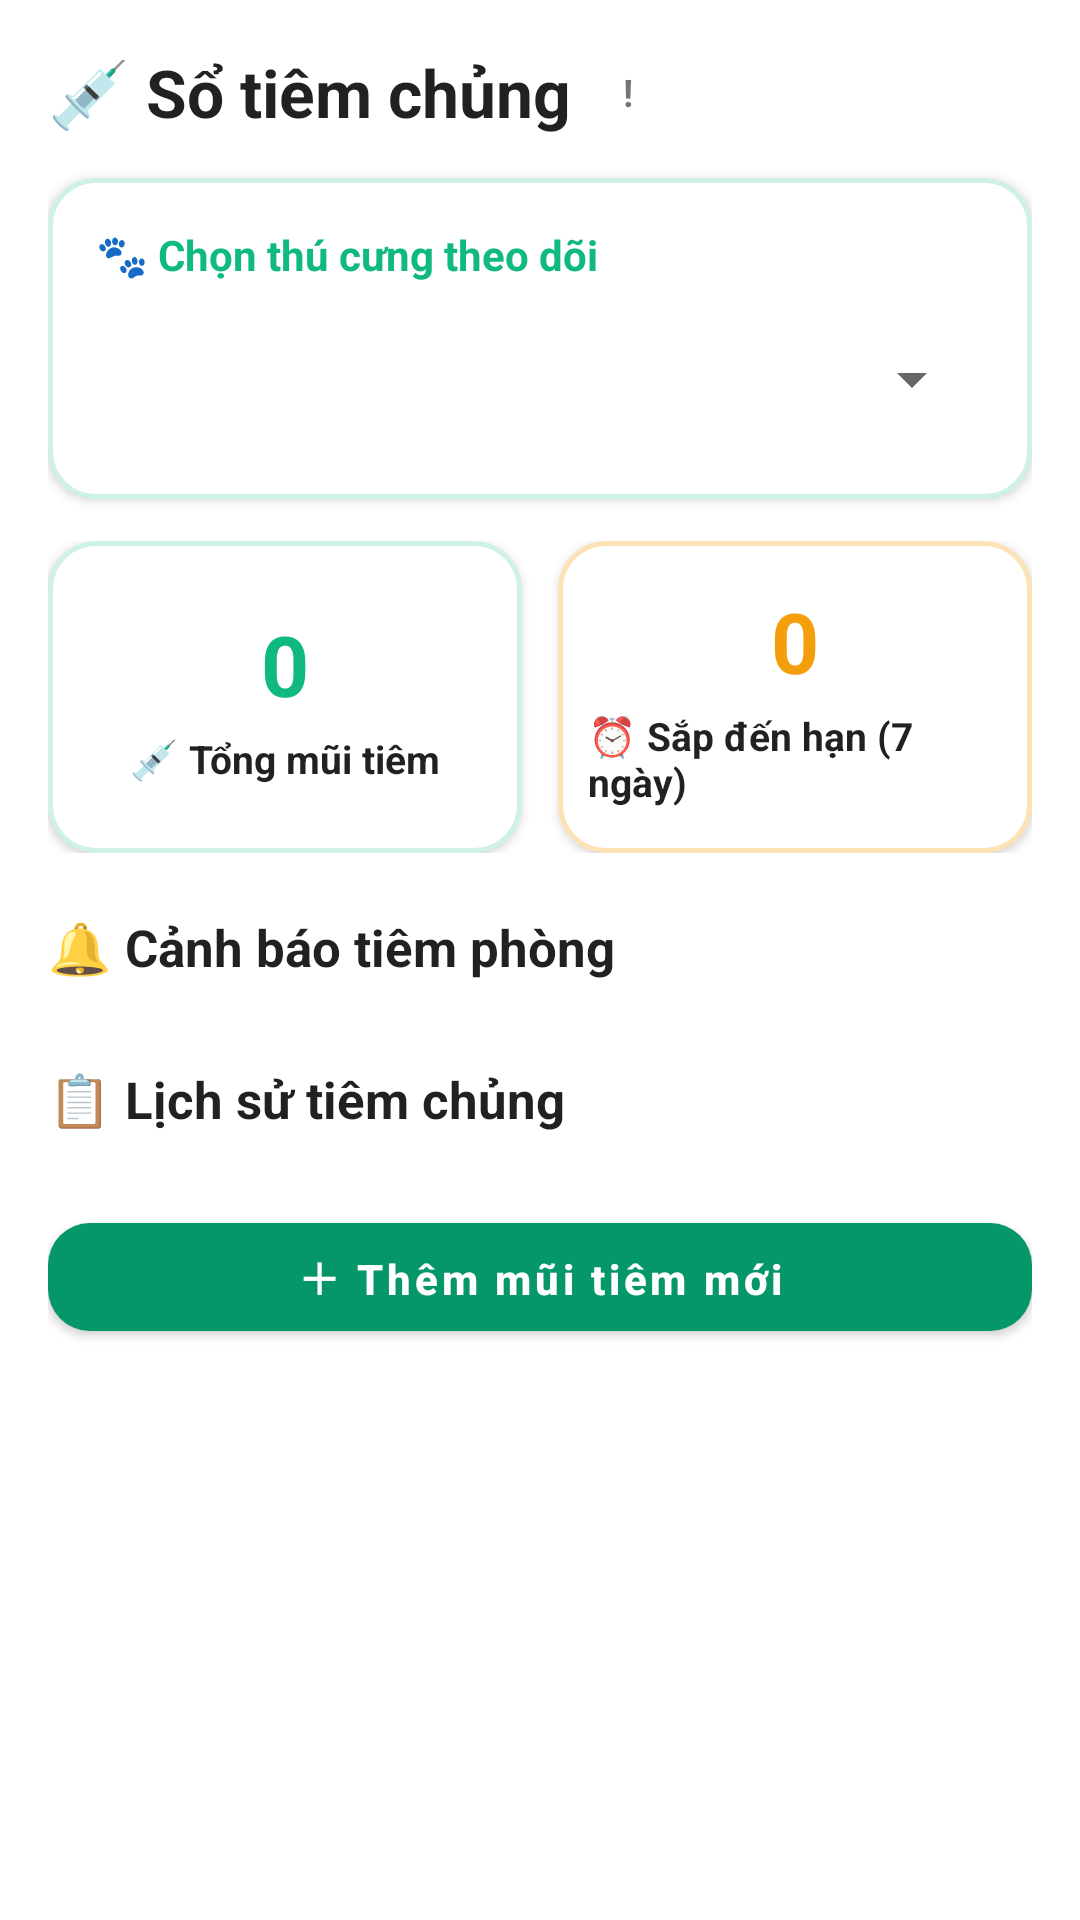

Write the Android layout XML for this screen, with the resource values it uses.
<!-- AndroidManifest.xml: application theme Theme.Healthy_Pet -->
<!-- res/layout/fragment_vaccine_alert.xml -->
<?xml version="1.0" encoding="utf-8"?>
<ScrollView xmlns:android="http://schemas.android.com/apk/res/android"
    xmlns:app="http://schemas.android.com/apk/res-auto"
    android:layout_width="match_parent"
    android:layout_height="match_parent"
    android:background="?android:attr/windowBackground"
    android:fillViewport="true"
    android:padding="16dp">

    <LinearLayout
        android:layout_width="match_parent"
        android:layout_height="wrap_content"
        android:orientation="vertical">

        
        <androidx.constraintlayout.widget.ConstraintLayout
            android:id="@+id/layoutVaccineTitleRow"
            android:layout_width="match_parent"
            android:layout_height="wrap_content">

            <TextView
                android:id="@+id/tvVaccinePageTitle"
                android:layout_width="wrap_content"
                android:layout_height="wrap_content"
                android:text="💉 Sổ tiêm chủng"
                android:textColor="?android:attr/textColorPrimary"
                android:textSize="22sp"
                android:textStyle="bold"
                app:layout_constrainedWidth="true"
                app:layout_constraintBottom_toBottomOf="parent"
                app:layout_constraintEnd_toStartOf="@id/btnInfoVaccine"
                app:layout_constraintHorizontal_bias="0"
                app:layout_constraintHorizontal_chainStyle="packed"
                app:layout_constraintStart_toStartOf="parent"
                app:layout_constraintTop_toTopOf="parent" />

            <TextView
                android:id="@+id/btnInfoVaccine"
                android:layout_width="22dp"
                android:layout_height="22dp"
                android:layout_marginStart="8dp"
                android:clickable="true"
                android:focusable="true"
                android:gravity="center"
                android:text="!"
                android:textSize="12.5sp"
                android:textStyle="bold"
                app:layout_constraintBottom_toBottomOf="@id/tvVaccinePageTitle"
                app:layout_constraintEnd_toEndOf="parent"
                app:layout_constraintStart_toEndOf="@id/tvVaccinePageTitle"
                app:layout_constraintTop_toTopOf="@id/tvVaccinePageTitle" />
        </androidx.constraintlayout.widget.ConstraintLayout>

        <TextView
            android:id="@+id/tvVaccinePageDesc"
            android:layout_width="match_parent"
            android:layout_height="wrap_content"
            android:layout_marginTop="4dp"
            android:text="Theo dõi lịch tiêm định kỳ và cảnh báo sức khỏe thú cưng"
            android:textColor="?android:attr/textColorSecondary"
            android:textSize="13sp"
            android:visibility="gone" />

        
        <com.google.android.material.card.MaterialCardView
            android:layout_width="match_parent"
            android:layout_height="wrap_content"
            android:layout_marginTop="14dp"
            app:cardBackgroundColor="?attr/colorSurface"
            app:cardCornerRadius="16dp"
            app:cardElevation="2dp"
            app:strokeColor="#3310B981"
            app:strokeWidth="1.5dp">

            <LinearLayout
                android:layout_width="match_parent"
                android:layout_height="wrap_content"
                android:orientation="vertical"
                android:padding="16dp">

                <TextView
                    android:layout_width="wrap_content"
                    android:layout_height="wrap_content"
                    android:text="🐾 Chọn thú cưng theo dõi"
                    android:textColor="@color/emerald_500"
                    android:textSize="14sp"
                    android:textStyle="bold" />

                <Spinner
                    android:id="@+id/spinnerPets"
                    android:layout_width="match_parent"
                    android:layout_height="48dp"
                    android:layout_marginTop="8dp" />

            </LinearLayout>
        </com.google.android.material.card.MaterialCardView>

        
        <LinearLayout
            android:layout_width="match_parent"
            android:layout_height="wrap_content"
            android:layout_marginTop="14dp"
            android:orientation="horizontal">

            <com.google.android.material.card.MaterialCardView
                android:layout_width="0dp"
                android:layout_height="104dp"
                android:layout_marginEnd="6dp"
                android:layout_weight="1"
                app:cardBackgroundColor="?attr/colorSurface"
                app:cardCornerRadius="16dp"
                app:cardElevation="2dp"
                app:strokeColor="#3310B981"
                app:strokeWidth="1.5dp">

                <LinearLayout
                    android:layout_width="match_parent"
                    android:layout_height="match_parent"
                    android:gravity="center"
                    android:orientation="vertical"
                    android:padding="10dp">

                    <TextView
                        android:id="@+id/tvTotalVaccinations"
                        android:layout_width="wrap_content"
                        android:layout_height="wrap_content"
                        android:text="0"
                        android:textColor="@color/emerald_500"
                        android:textSize="28sp"
                        android:textStyle="bold" />

                    <TextView
                        android:layout_width="wrap_content"
                        android:layout_height="wrap_content"
                        android:layout_marginTop="4dp"
                        android:text="💉 Tổng mũi tiêm"
                        android:textColor="?android:attr/textColorPrimary"
                        android:textSize="13sp"
                        android:textStyle="bold" />

                </LinearLayout>
            </com.google.android.material.card.MaterialCardView>

            <com.google.android.material.card.MaterialCardView
                android:layout_width="0dp"
                android:layout_height="104dp"
                android:layout_marginStart="6dp"
                android:layout_weight="1"
                app:cardBackgroundColor="?attr/colorSurface"
                app:cardCornerRadius="16dp"
                app:cardElevation="2dp"
                app:strokeColor="#4DF59E0B"
                app:strokeWidth="1.5dp">

                <LinearLayout
                    android:layout_width="match_parent"
                    android:layout_height="match_parent"
                    android:gravity="center"
                    android:orientation="vertical"
                    android:padding="10dp">

                    <TextView
                        android:id="@+id/tvUpcomingVaccinations"
                        android:layout_width="wrap_content"
                        android:layout_height="wrap_content"
                        android:text="0"
                        android:textColor="#F59E0B"
                        android:textSize="28sp"
                        android:textStyle="bold" />

                    <TextView
                        android:layout_width="wrap_content"
                        android:layout_height="wrap_content"
                        android:layout_marginTop="4dp"
                        android:text="⏰ Sắp đến hạn (7 ngày)"
                        android:textColor="?android:attr/textColorPrimary"
                        android:textSize="13sp"
                        android:textStyle="bold" />

                </LinearLayout>
            </com.google.android.material.card.MaterialCardView>

        </LinearLayout>

        
        <TextView
            android:layout_width="match_parent"
            android:layout_height="wrap_content"
            android:layout_marginTop="20dp"
            android:layout_marginBottom="8dp"
            android:text="🔔 Cảnh báo tiêm phòng"
            android:textColor="?android:attr/textColorPrimary"
            android:textSize="17sp"
            android:textStyle="bold" />

        <TextView
            android:id="@+id/tvAlertEmpty"
            android:layout_width="match_parent"
            android:layout_height="wrap_content"
            android:background="@drawable/bg_pet_weight_badge"
            android:gravity="center"
            android:padding="16dp"
            android:text="✅ Hiện không có mũi tiêm quá hạn hoặc sắp đến hạn."
            android:textColor="@color/emerald_700"
            android:textSize="14sp"
            android:textStyle="bold"
            android:visibility="gone" />

        <LinearLayout
            android:id="@+id/layoutAlerts"
            android:layout_width="match_parent"
            android:layout_height="wrap_content"
            android:orientation="vertical" />

        
        <TextView
            android:layout_width="match_parent"
            android:layout_height="wrap_content"
            android:layout_marginTop="20dp"
            android:layout_marginBottom="8dp"
            android:text="📋 Lịch sử tiêm chủng"
            android:textColor="?android:attr/textColorPrimary"
            android:textSize="17sp"
            android:textStyle="bold" />

        <TextView
            android:id="@+id/tvHistoryEmpty"
            android:layout_width="match_parent"
            android:layout_height="wrap_content"
            android:gravity="center"
            android:padding="16dp"
            android:text="Chưa có lịch sử tiêm chủng cho thú cưng này."
            android:textColor="?android:attr/textColorSecondary"
            android:textSize="14sp"
            android:visibility="gone" />

        <LinearLayout
            android:id="@+id/layoutVaccinationHistory"
            android:layout_width="match_parent"
            android:layout_height="wrap_content"
            android:orientation="vertical" />

        
        <com.google.android.material.button.MaterialButton
            android:id="@+id/btnAddVaccination"
            android:layout_width="match_parent"
            android:layout_height="48dp"
            android:layout_marginTop="16dp"
            android:text="＋ Thêm mũi tiêm mới"
            android:textAllCaps="false"
            android:textSize="14sp"
            android:textStyle="bold"
            app:backgroundTint="@color/emerald_600"
            app:cornerRadius="14dp" />

        
        <ProgressBar
            android:id="@+id/progressBar"
            android:layout_width="wrap_content"
            android:layout_height="wrap_content"
            android:layout_gravity="center"
            android:layout_marginTop="16dp"
            android:visibility="gone" />

        <TextView
            android:id="@+id/tvError"
            android:layout_width="match_parent"
            android:layout_height="wrap_content"
            android:layout_marginTop="8dp"
            android:gravity="center"
            android:textColor="@color/red_600"
            android:textSize="13sp"
            android:visibility="gone" />

    </LinearLayout>
</ScrollView>
<!-- resources referenced by this layout -->
<resources>
  <color name="emerald_500">#10B981</color>
  <color name="emerald_600">#059669</color>
  <color name="emerald_700">#047857</color>
  <color name="red_600">#DC2626</color>
  <!-- drawable bg_pet_weight_badge (drawable) -->
  <?xml version="1.0" encoding="utf-8"?>
  <shape xmlns:android="http://schemas.android.com/apk/res/android"
      android:shape="rectangle">
      <solid android:color="@color/emerald_100" />
      <corners android:radius="999dp" />
  </shape>
  <style name="Theme.Healthy_Pet" parent="Theme.MaterialComponents.DayNight.NoActionBar">
          <item name="colorPrimary">@color/emerald_600</item>
          <item name="colorPrimaryVariant">@color/emerald_700</item>
          <item name="colorOnPrimary">@color/white</item>
          <item name="colorSecondary">@color/emerald_500</item>
          <item name="colorSecondaryVariant">@color/emerald_700</item>
          <item name="colorOnSecondary">@color/white</item>
          <item name="android:statusBarColor" tools:targetApi="l">@color/emerald_700</item>
      </style>
  <color name="emerald_100">#D1FAE5</color>
  <color name="white">#FFFFFFFF</color>
</resources>
